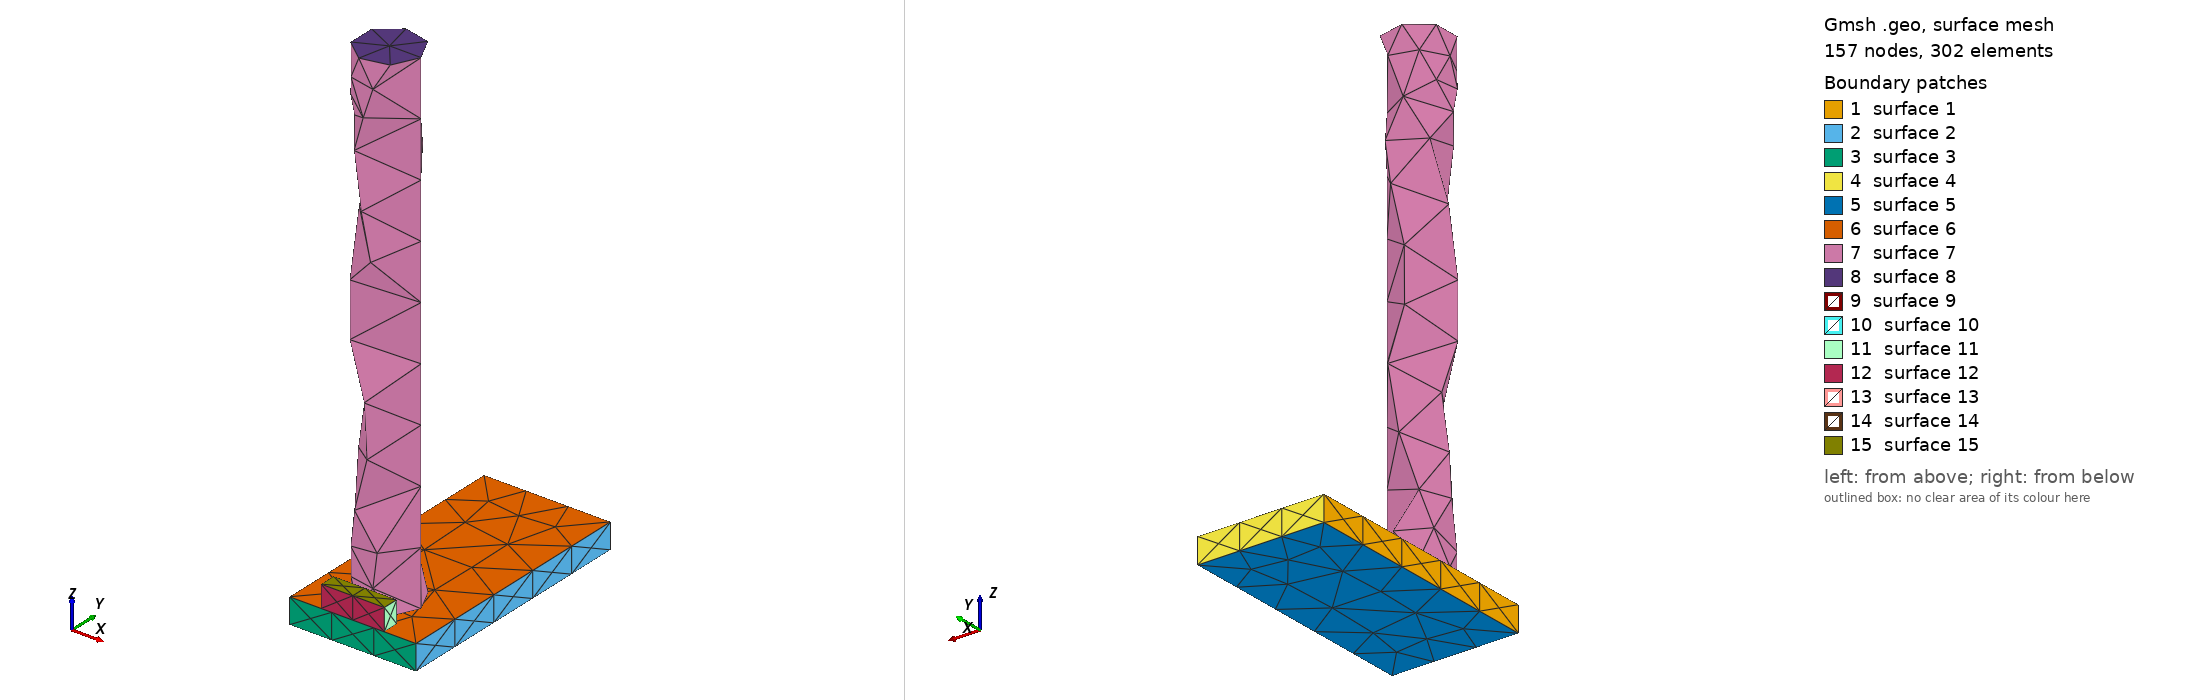

Gmsh geometry script, surface-meshed: 157 nodes, 302 surface elements. Boundary patches (legend numbers): 1 surface 1, 2 surface 2, 3 surface 3, 4 surface 4, 5 surface 5, 6 surface 6, 7 surface 7, 8 surface 8, 9 surface 9, 10 surface 10, 11 surface 11, 12 surface 12, 13 surface 13, 14 surface 14, 15 surface 15. Left view from above one corner, right view from below the opposite corner. The script declares no physical surfaces, so the legend lists its geometric surfaces. The drawing asked Gmsh for element sizes between 1% and 20% of the model's largest extent; the script's own settings can give other sizes.

=== stage_03.geo (drawn) ===
SetFactory("OpenCASCADE");
// AA5083 AFSD remesh stage; coordinates are mm.
Box(1) = {-25.0, 0, 0, 50.0, 100.0, 10.0};
Cylinder(2) = {0, 18.92857142857143, 10.0, 0, 0, 197.0, 12.5};
Box(3) = {-12.5, 0, 10.0, 25.0, 6.428571428571431, 8.704829644321718};
Mesh.CharacteristicLengthMin = 1.0;
Mesh.CharacteristicLengthMax = 2.5;
Physical Volume("plate") = {1};
Physical Volume("rod") = {2};
Physical Volume("bead") = {3};
// Contact and thermal-contact surfaces are identified after import by
// geometric bounding boxes; do not merge volumes at this stage.
// Active volumes: 1, 2, 3
